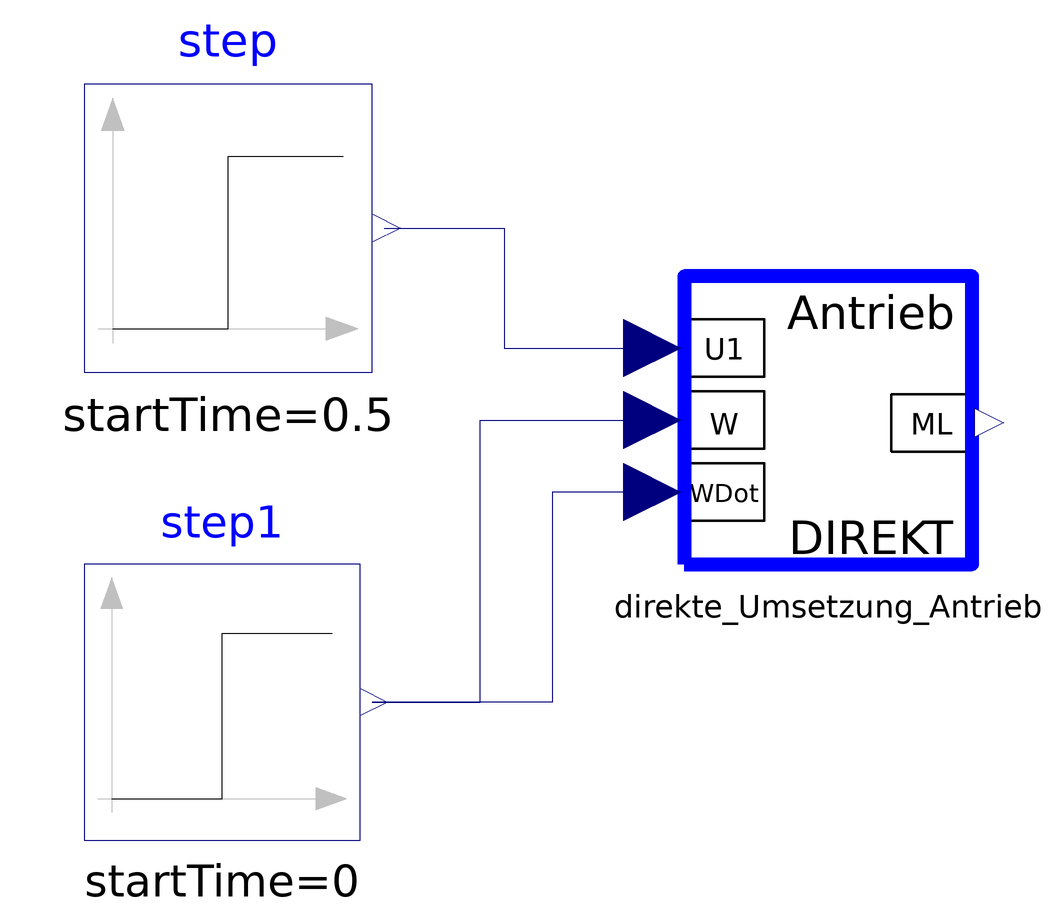

The Modelica model whose source follows is shown above as a component diagram (icons at their Placement, wires along their Line points).

model Direkte_Umsetzung_Antrieb_Test

  parameter Real LA1=3.75e-4;
  parameter Real RA1=8.25;
  parameter Real C1=51.5e-3;
  parameter Real Cmu1=3.248e-4; 
  parameter Real J1=4.75e-5;

  Direkte_Umsetzung_Antrieb direkte_Umsetzung_Antrieb(C1 = 51.5e-3, Cmu1 = 3.248e-4, J1 = 4.75e-5, LA1 = 3.75e-4, RA1 = 8.25)  annotation(
    Placement(visible = true, transformation(origin = {46, 10}, extent = {{-24, -24}, {24, 24}}, rotation = 0)));
  Modelica.Blocks.Sources.Step step1(height = 0, offset = 0, startTime = 0) annotation(
    Placement(visible = true, transformation(origin = {-55, -37}, extent = {{-23, -23}, {23, 23}}, rotation = 0)));
  Modelica.Blocks.Sources.Step step(height = 10, offset = 0, startTime = 0.5) annotation(
    Placement(visible = true, transformation(origin = {-54, 42}, extent = {{-24, -24}, {24, 24}}, rotation = 0)));
equation
  connect(step.y, direkte_Umsetzung_Antrieb.u1) annotation(
    Line(points = {{-28, 42}, {-8, 42}, {-8, 22}, {16, 22}}, color = {0, 0, 127}));
  connect(step1.y, direkte_Umsetzung_Antrieb.w) annotation(
    Line(points = {{-30, -37}, {-12, -37}, {-12, 10}, {16, 10}}, color = {0, 0, 127}));
  connect(direkte_Umsetzung_Antrieb.wDot, step1.y) annotation(
    Line(points = {{16, -2}, {0, -2}, {0, -37}, {-30, -37}}, color = {0, 0, 127}));
  annotation(
    uses(Modelica(version = "3.2.3")));
end Direkte_Umsetzung_Antrieb_Test;